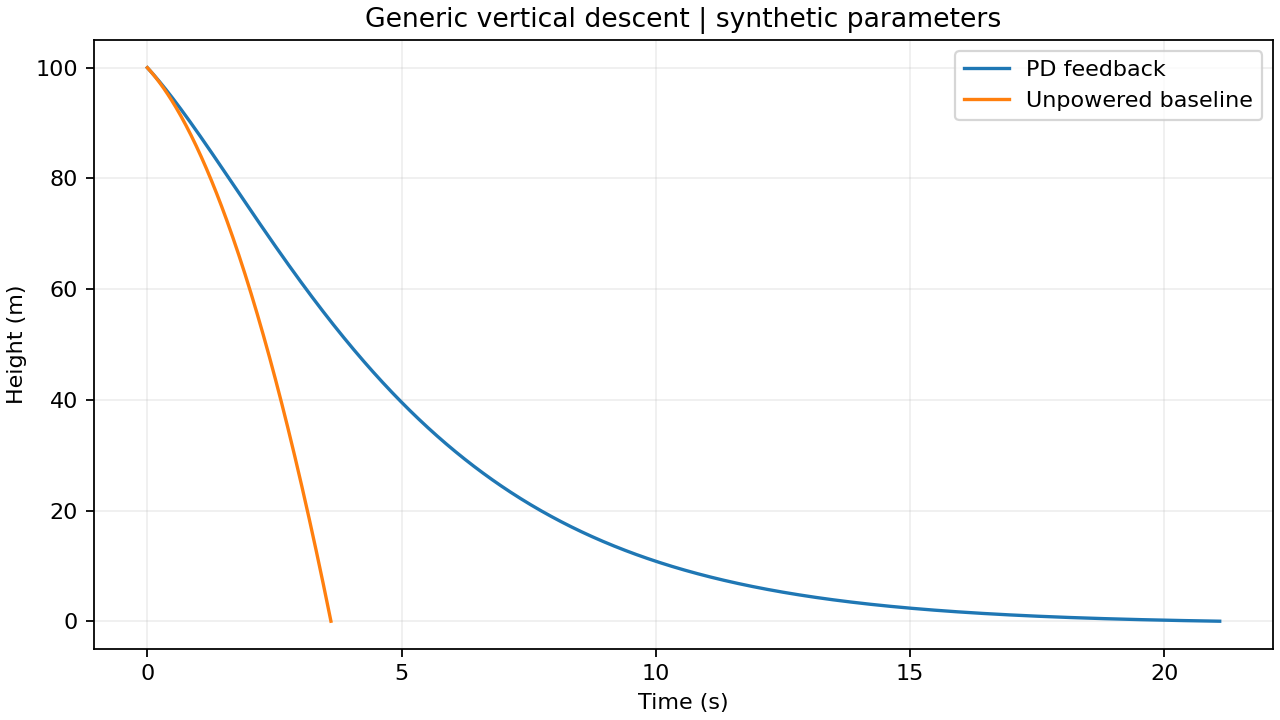

Source data for this figure (header and first rows):
time_s, height_m, velocity_mps, thrust_accel_mps2
0, 100, -10, 4.747
0.02, 99.8, -10.1, 4.842
0.04, 99.6, -10.2, 4.935
0.06, 99.39, -10.3, 5.028
0.08, 99.18, -10.39, 5.12
0.1, 98.98, -10.49, 5.211
0.12, 98.76, -10.58, 5.3
0.14, 98.55, -10.67, 5.389
0.16, 98.34, -10.76, 5.476
0.18, 98.12, -10.84, 5.563
0.2, 97.9, -10.93, 5.649
0.22, 97.68, -11.01, 5.733
0.24, 97.46, -11.09, 5.817
0.26, 97.24, -11.17, 5.899
0.28, 97.02, -11.25, 5.981
0.3, 96.79, -11.33, 6.061
0.32, 96.56, -11.4, 6.141
0.34, 96.33, -11.48, 6.22
0.36, 96.1, -11.55, 6.298
0.38, 95.87, -11.62, 6.375
0.4, 95.64, -11.69, 6.451
0.42, 95.41, -11.75, 6.526
0.44, 95.17, -11.82, 6.6
0.46, 94.93, -11.88, 6.673
0.48, 94.69, -11.95, 6.746
0.5, 94.45, -12.01, 6.817
0.52, 94.21, -12.07, 6.888
0.54, 93.97, -12.13, 6.958
0.56, 93.73, -12.18, 7.027
0.58, 93.48, -12.24, 7.095
0.6, 93.24, -12.29, 7.163
0.62, 92.99, -12.35, 7.229
0.64, 92.75, -12.4, 7.295
0.66, 92.5, -12.45, 7.36
0.68, 92.25, -12.5, 7.424
0.7, 92, -12.54, 7.488
0.72, 91.75, -12.59, 7.55
0.74, 91.49, -12.64, 7.612
0.76, 91.24, -12.68, 7.673
0.78, 90.99, -12.72, 7.734
0.8, 90.73, -12.76, 7.793
0.82, 90.48, -12.8, 7.852
0.84, 90.22, -12.84, 7.91
0.86, 89.96, -12.88, 7.968
0.88, 89.7, -12.92, 8.024
0.9, 89.45, -12.95, 8.08
0.92, 89.19, -12.99, 8.136
0.94, 88.93, -13.02, 8.19
0.96, 88.67, -13.05, 8.244
0.98, 88.4, -13.08, 8.297
1, 88.14, -13.11, 8.35
1.02, 87.88, -13.14, 8.402
1.04, 87.62, -13.17, 8.453
1.06, 87.35, -13.2, 8.504
1.08, 87.09, -13.23, 8.554
1.1, 86.82, -13.25, 8.603
1.12, 86.56, -13.27, 8.652
1.14, 86.29, -13.3, 8.7
1.16, 86.03, -13.32, 8.747
1.18, 85.76, -13.34, 8.794
... 996 more rows
